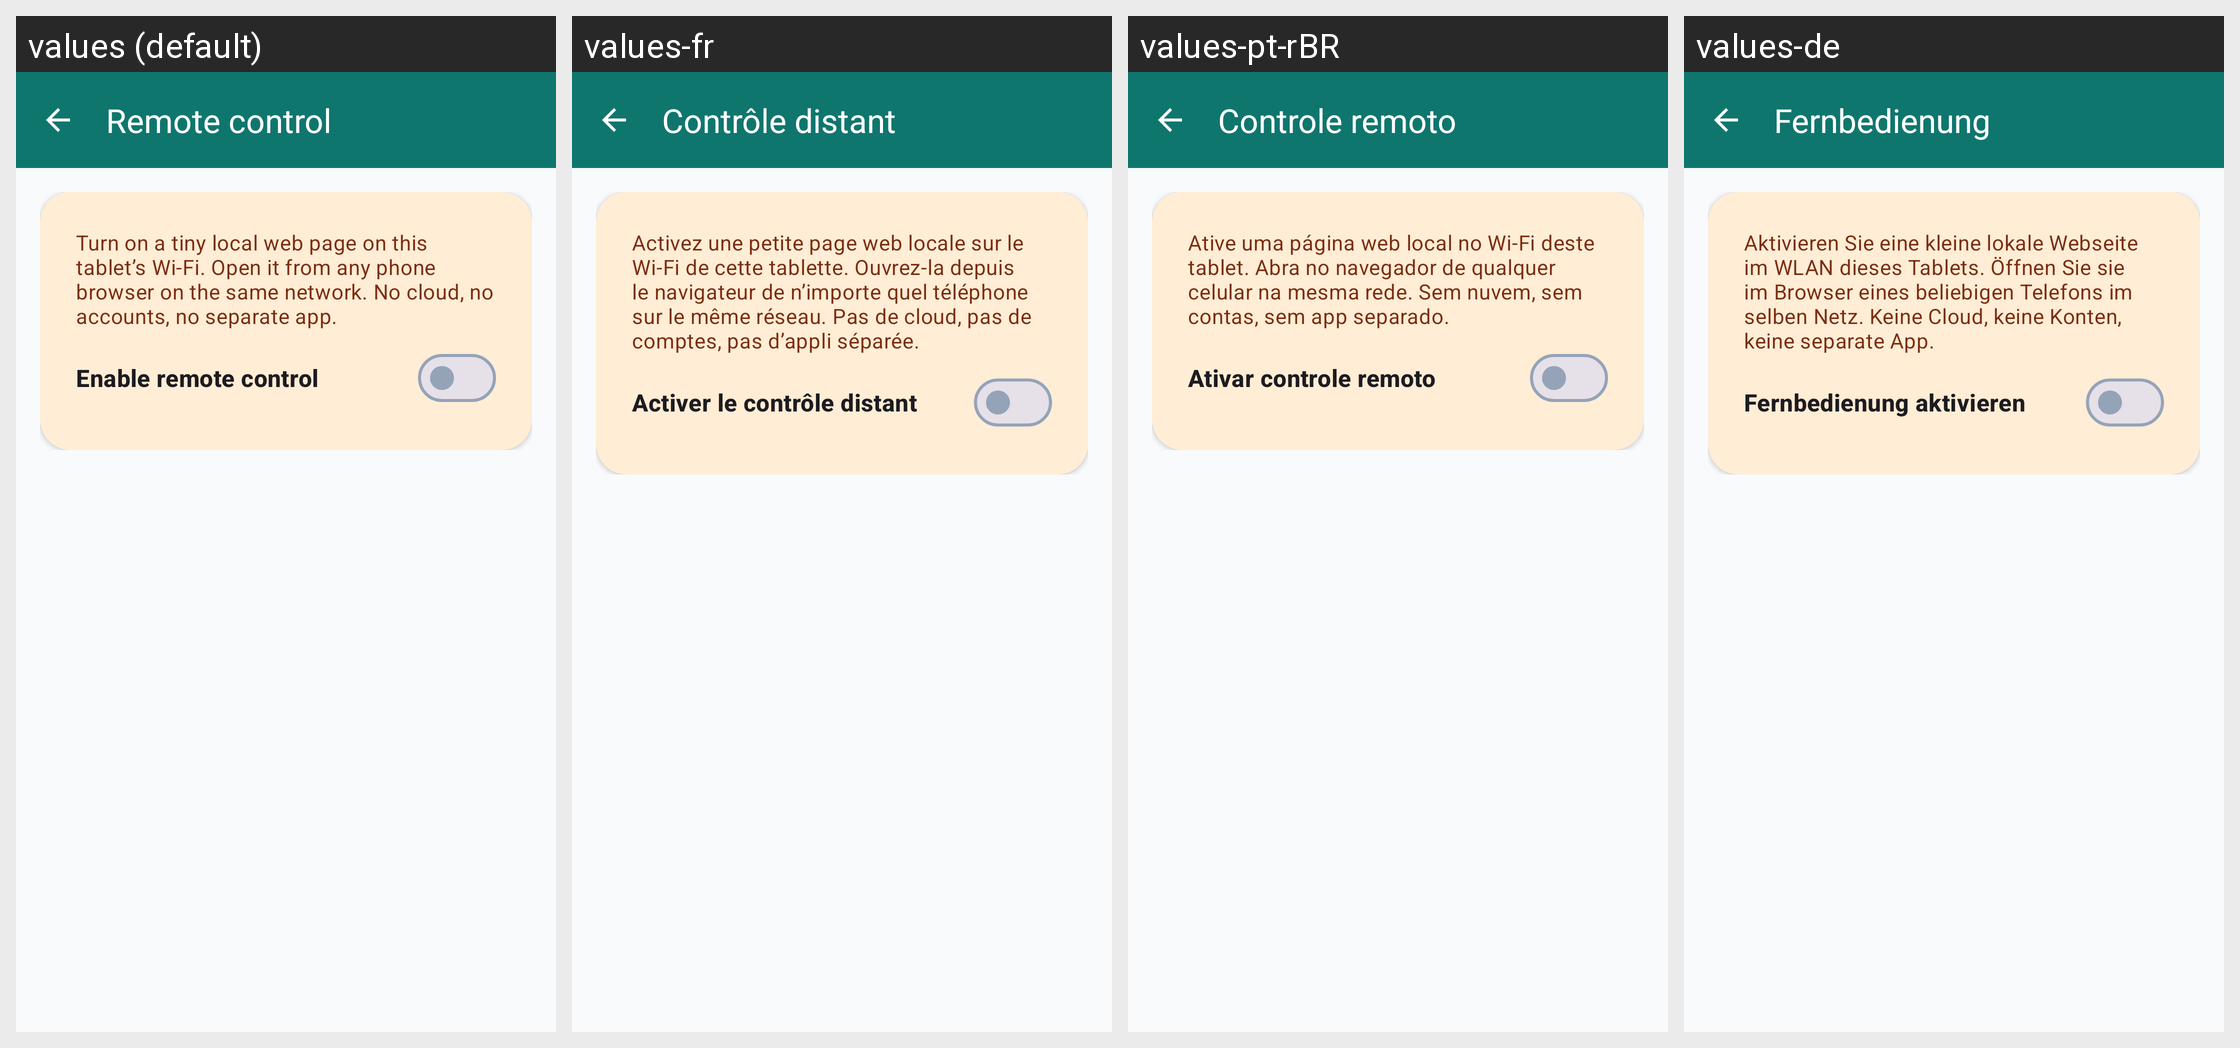

Here is an Android app screen in its default locale and in the app's own translations. Write out the translated-string differences for the strings that appear on this screen.
Android screen res/layout/activity_remote_control.xml rendered under 4 locales, left to right: values (default), values-fr, values-pt-rBR, values-de. Device: Nexus 5 (rendered at 1080×1920; each locale shown at half size, 540×960, under a caption strip naming it); theme AppTheme.
Other locales in the repository, not shown: values-es.
Strings drawn on this screen, with the default value and each locale's value (text and hints the layout hard-codes, and strings that could not be matched under every locale, appear in the picture but are not listed):

remote_title
  values: Remote control
  values-fr: Contrôle distant
  values-pt-rBR: Controle remoto
  values-de: Fernbedienung

remote_help
  values: Turn on a tiny local web page on this tablet’s Wi‑Fi. Open it from any phone browser on the same network. No cloud, no accounts, no separate app.
  values-fr: Activez une petite page web locale sur le Wi‑Fi de cette tablette. Ouvrez-la depuis le navigateur de n’importe quel téléphone sur le même réseau. Pas de cloud, pas de comptes, pas d’appli séparée.
  values-pt-rBR: Ative uma página web local no Wi‑Fi deste tablet. Abra no navegador de qualquer celular na mesma rede. Sem nuvem, sem contas, sem app separado.
  values-de: Aktivieren Sie eine kleine lokale Webseite im WLAN dieses Tablets. Öffnen Sie sie im Browser eines beliebigen Telefons im selben Netz. Keine Cloud, keine Konten, keine separate App.

remote_enable
  values: Enable remote control
  values-fr: Activer le contrôle distant
  values-pt-rBR: Ativar controle remoto
  values-de: Fernbedienung aktivieren
